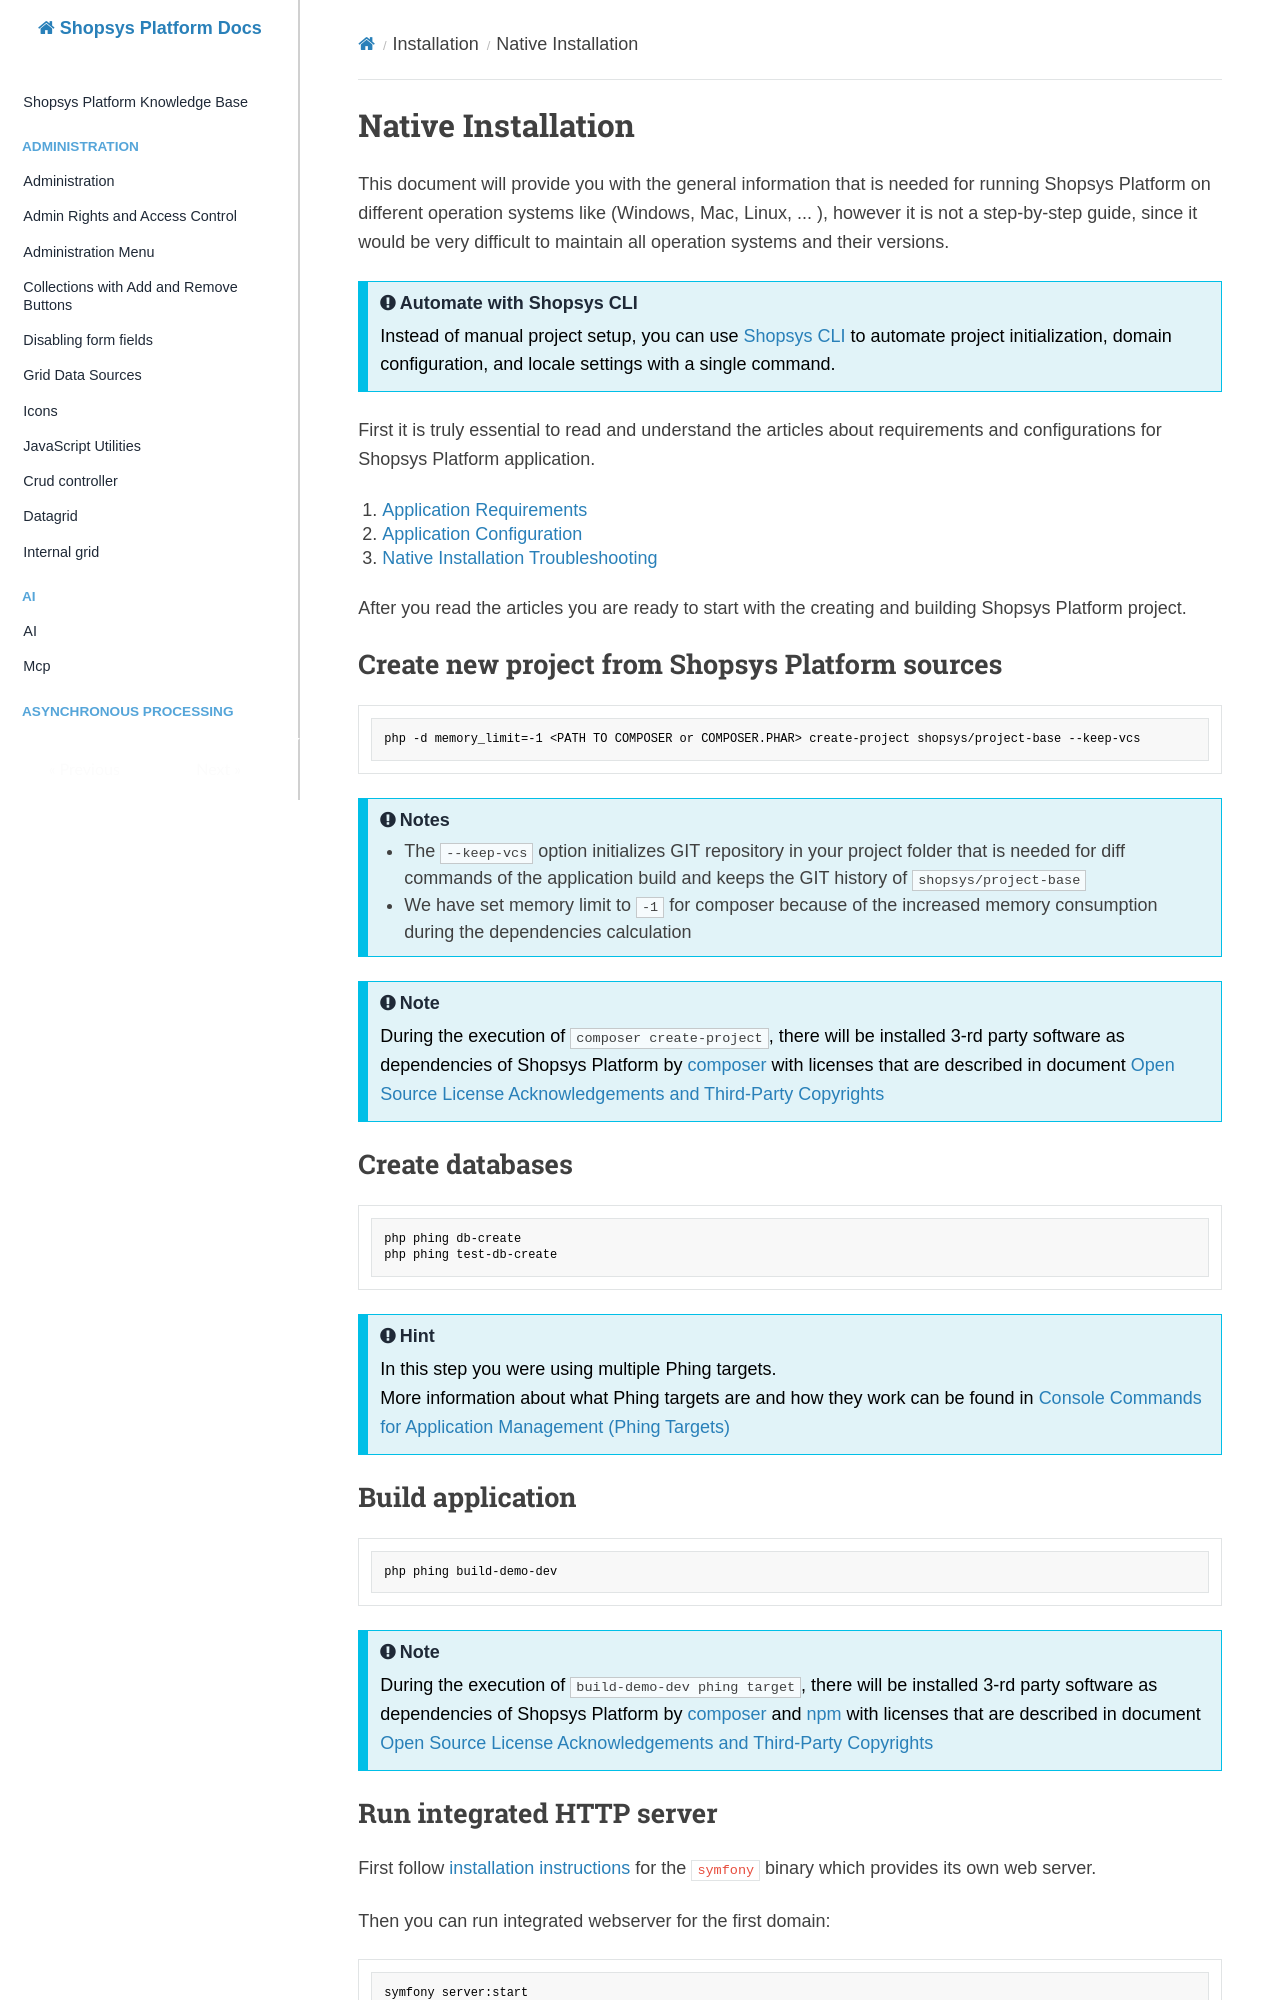

repository: shopsys/shopsys · page: installation/native-installation/index.html · generator: mkdocs

# Native Installation

This document will provide you with the general information that is needed for running Shopsys Platform on different operation systems like (Windows, Mac, Linux, ... ), however it is not a step-by-step guide, since it would be very difficult to maintain all operation systems and their versions.

!!! tip "Automate with Shopsys CLI"

    Instead of manual project setup, you can use [Shopsys CLI](./project-initialization-with-shopsys-cli.md) to automate project initialization, domain configuration, and locale settings with a single command.

First it is truly essential to read and understand the articles about requirements and configurations for Shopsys Platform application.

1. [Application Requirements](application-requirements.md)
1. [Application Configuration](application-configuration.md)
1. [Native Installation Troubleshooting](native-installation-troubleshooting.md)

After you read the articles you are ready to start with the creating and building Shopsys Platform project.

## Create new project from Shopsys Platform sources

```sh
php -d memory_limit=-1 <PATH TO COMPOSER or COMPOSER.PHAR> create-project shopsys/project-base --keep-vcs
```

!!! note "Notes"

    - The `--keep-vcs` option initializes GIT repository in your project folder that is needed for diff commands of the application build and keeps the GIT history of `shopsys/project-base`
    - We have set memory limit to `-1` for composer because of the increased memory consumption during the dependencies calculation

!!! note

    During the execution of `composer create-project`, there will be installed 3-rd party software as dependencies of Shopsys Platform by [composer](https://getcomposer.org/doc/01-basic-usage.md#installing-dependencies) with licenses that are described in document [Open Source License Acknowledgements and Third-Party Copyrights]({{github.link}}/open-source-license-acknowledgements-and-third-party-copyrights.md)

## Create databases

```sh
php phing db-create
php phing test-db-create
```

!!! hint

    In this step you were using multiple Phing targets.<br>
    More information about what Phing targets are and how they work can be found in [Console Commands for Application Management (Phing Targets)](../introduction/console-commands-for-application-management-phing-targets.md)

## Build application

```sh
php phing build-demo-dev
```

!!! note

    During the execution of `build-demo-dev phing target`, there will be installed 3-rd party software as dependencies of Shopsys Platform by [composer](https://getcomposer.org/doc/01-basic-usage.md#installing-dependencies) and [npm](https://docs.npmjs.com/about-the-public-npm-registry) with licenses that are described in document [Open Source License Acknowledgements and Third-Party Copyrights]({{github.link}}/open-source-license-acknowledgements-and-third-party-copyrights.md)
